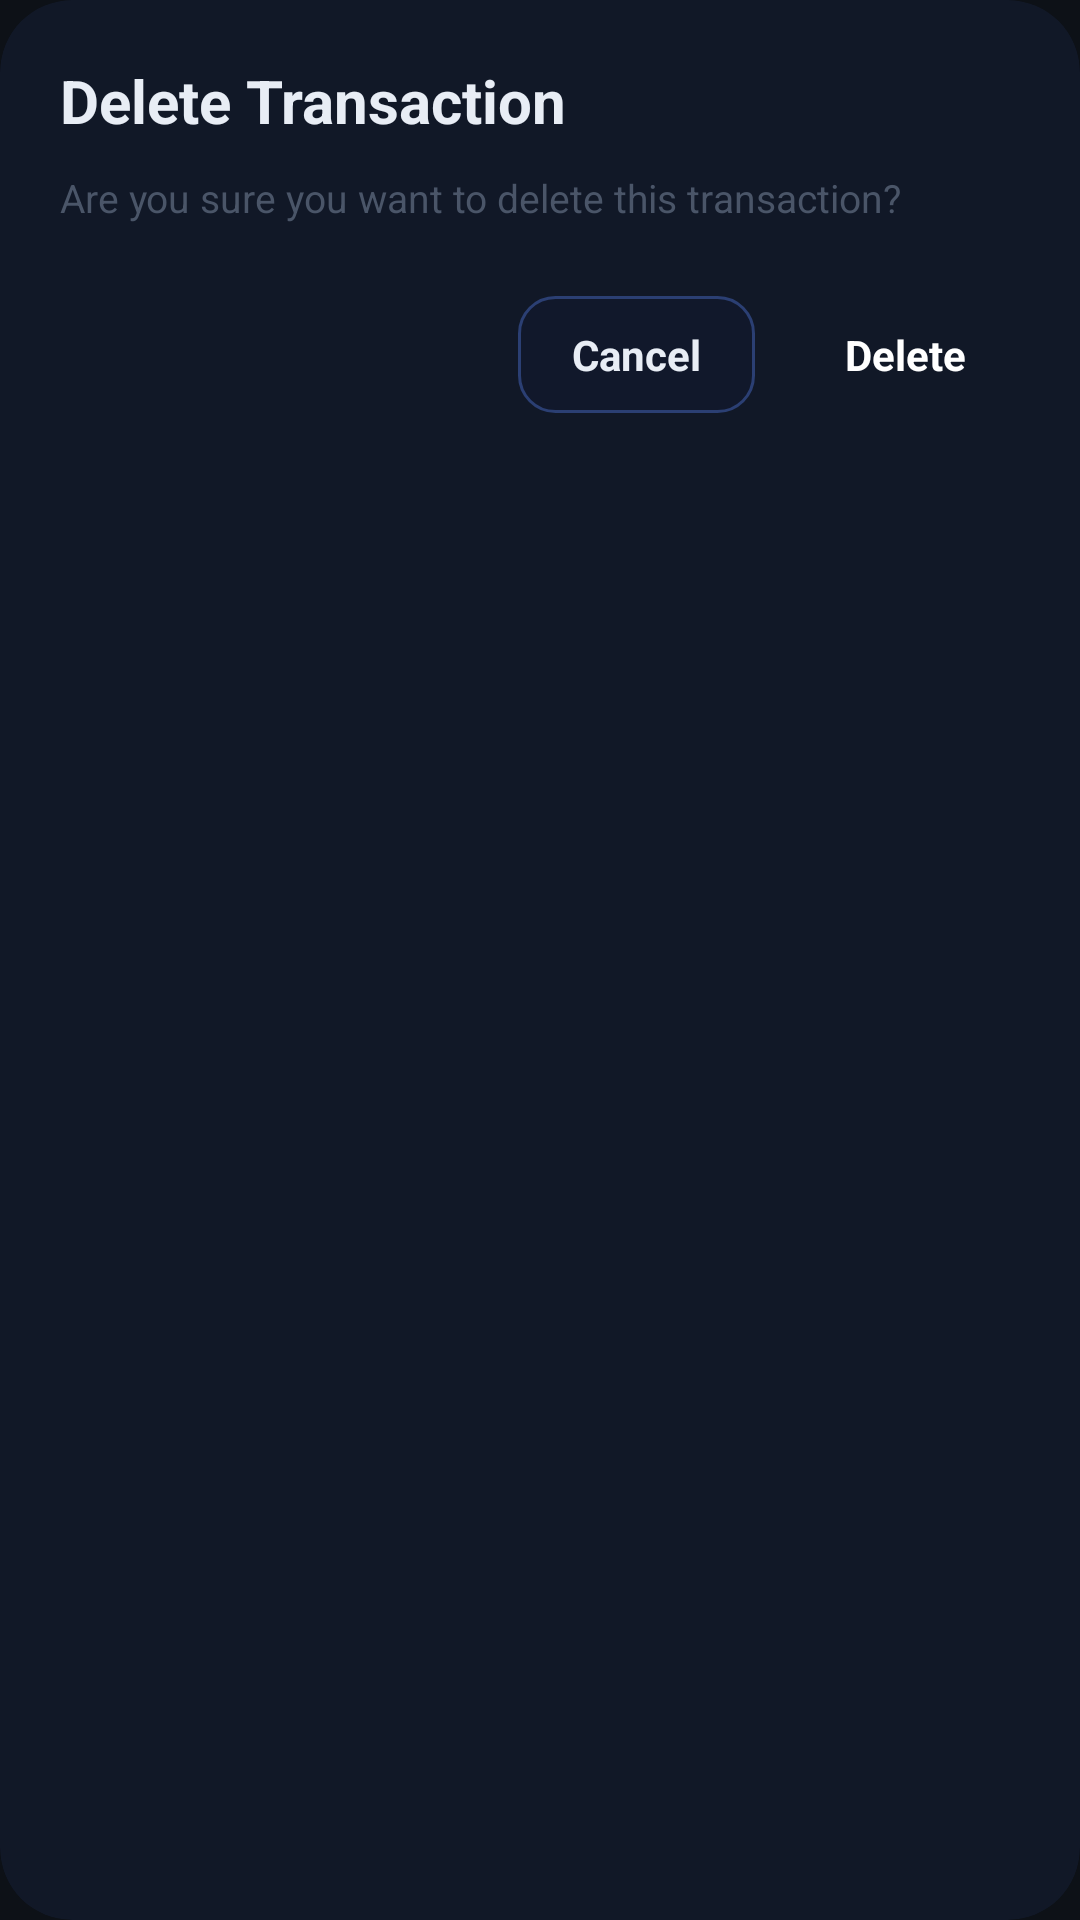

The Android layout XML behind this screen, and the referenced resources:
<!-- AndroidManifest.xml: application theme Theme.PocketPilot -->
<!-- res/layout/dialog_delete.xml -->
<?xml version="1.0" encoding="utf-8"?>
<androidx.cardview.widget.CardView xmlns:android="http://schemas.android.com/apk/res/android"
    xmlns:app="http://schemas.android.com/apk/res-auto"
    android:layout_width="match_parent"
    android:layout_height="wrap_content"
    android:layout_margin="20dp"
    app:cardCornerRadius="24dp"
    app:cardElevation="0dp"
    app:cardBackgroundColor="@color/card_bg">

    <LinearLayout
        android:layout_width="match_parent"
        android:layout_height="wrap_content"
        android:orientation="vertical"
        android:padding="20dp">

        
        <TextView
            android:id="@+id/tvDeleteTitle"
            android:layout_width="wrap_content"
            android:layout_height="wrap_content"
            android:text="Delete Transaction"
            android:textColor="@color/text_primary"
            android:textSize="20sp"
            android:textStyle="bold" />

        
        <TextView
            android:id="@+id/tvDeleteMessage"
            android:layout_width="wrap_content"
            android:layout_height="wrap_content"
            android:layout_marginTop="10dp"
            android:text="Are you sure you want to delete this transaction?"
            android:textColor="@color/text_muted"
            android:textSize="13sp" />

        
        <LinearLayout
            android:layout_width="match_parent"
            android:layout_height="wrap_content"
            android:layout_marginTop="24dp"
            android:gravity="end"
            android:orientation="horizontal">

            <TextView
                android:id="@+id/btnCancelDelete"
                android:layout_width="wrap_content"
                android:layout_height="wrap_content"
                android:layout_marginEnd="12dp"
                android:background="@drawable/bg_dialog_btn_secondary"
                android:paddingHorizontal="18dp"
                android:paddingVertical="10dp"
                android:text="Cancel"
                android:textColor="@color/text_primary"
                android:textSize="14sp"
                android:textStyle="bold" />

            <TextView
                android:id="@+id/btnConfirmDelete"
                android:layout_width="wrap_content"
                android:layout_height="wrap_content"
                android:background="@drawable/bg_delete_btn"
                android:paddingHorizontal="18dp"
                android:paddingVertical="10dp"
                android:text="Delete"
                android:textColor="@android:color/white"
                android:textSize="14sp"
                android:textStyle="bold" />

        </LinearLayout>

    </LinearLayout>

</androidx.cardview.widget.CardView>
<!-- resources referenced by this layout -->
<resources>
  <color name="card_bg">#111827</color>
  <color name="text_muted">#4A5568</color>
  <color name="text_primary">#E8EDF5</color>
  <!-- drawable bg_dialog_btn_secondary (drawable) -->
  <?xml version="1.0" encoding="utf-8"?>
  <shape xmlns:android="http://schemas.android.com/apk/res/android">
      <solid android:color="#11182B"/>
      <corners android:radius="12dp"/>
      <stroke
          android:width="1dp"
          android:color="#2B3F73"/>
  </shape>
  <style name="Theme.PocketPilot" parent="Base.Theme.PocketPilot" />
  <style name="Base.Theme.PocketPilot" parent="Theme.Material3.DayNight.NoActionBar">
          <item name="colorPrimary">@color/primary_accent</item>
          <item name="colorPrimaryDark">@color/primary_dark</item>
          <item name="colorAccent">@color/primary_accent</item>
          <item name="android:windowBackground">@color/screen_bg</item>
          <item name="android:statusBarColor">@color/screen_bg</item>
          <item name="android:navigationBarColor">@color/screen_bg</item>
          <item name="colorSurface">@color/card_bg</item>
          <item name="colorOnSurface">@color/text_primary</item>
          <item name="android:textColor">@color/text_primary</item>
      </style>
  <color name="primary_accent">#BF1A2340</color>
  <color name="primary_dark">#3B5BDB</color>
  <color name="screen_bg">#0D1117</color>
</resources>
